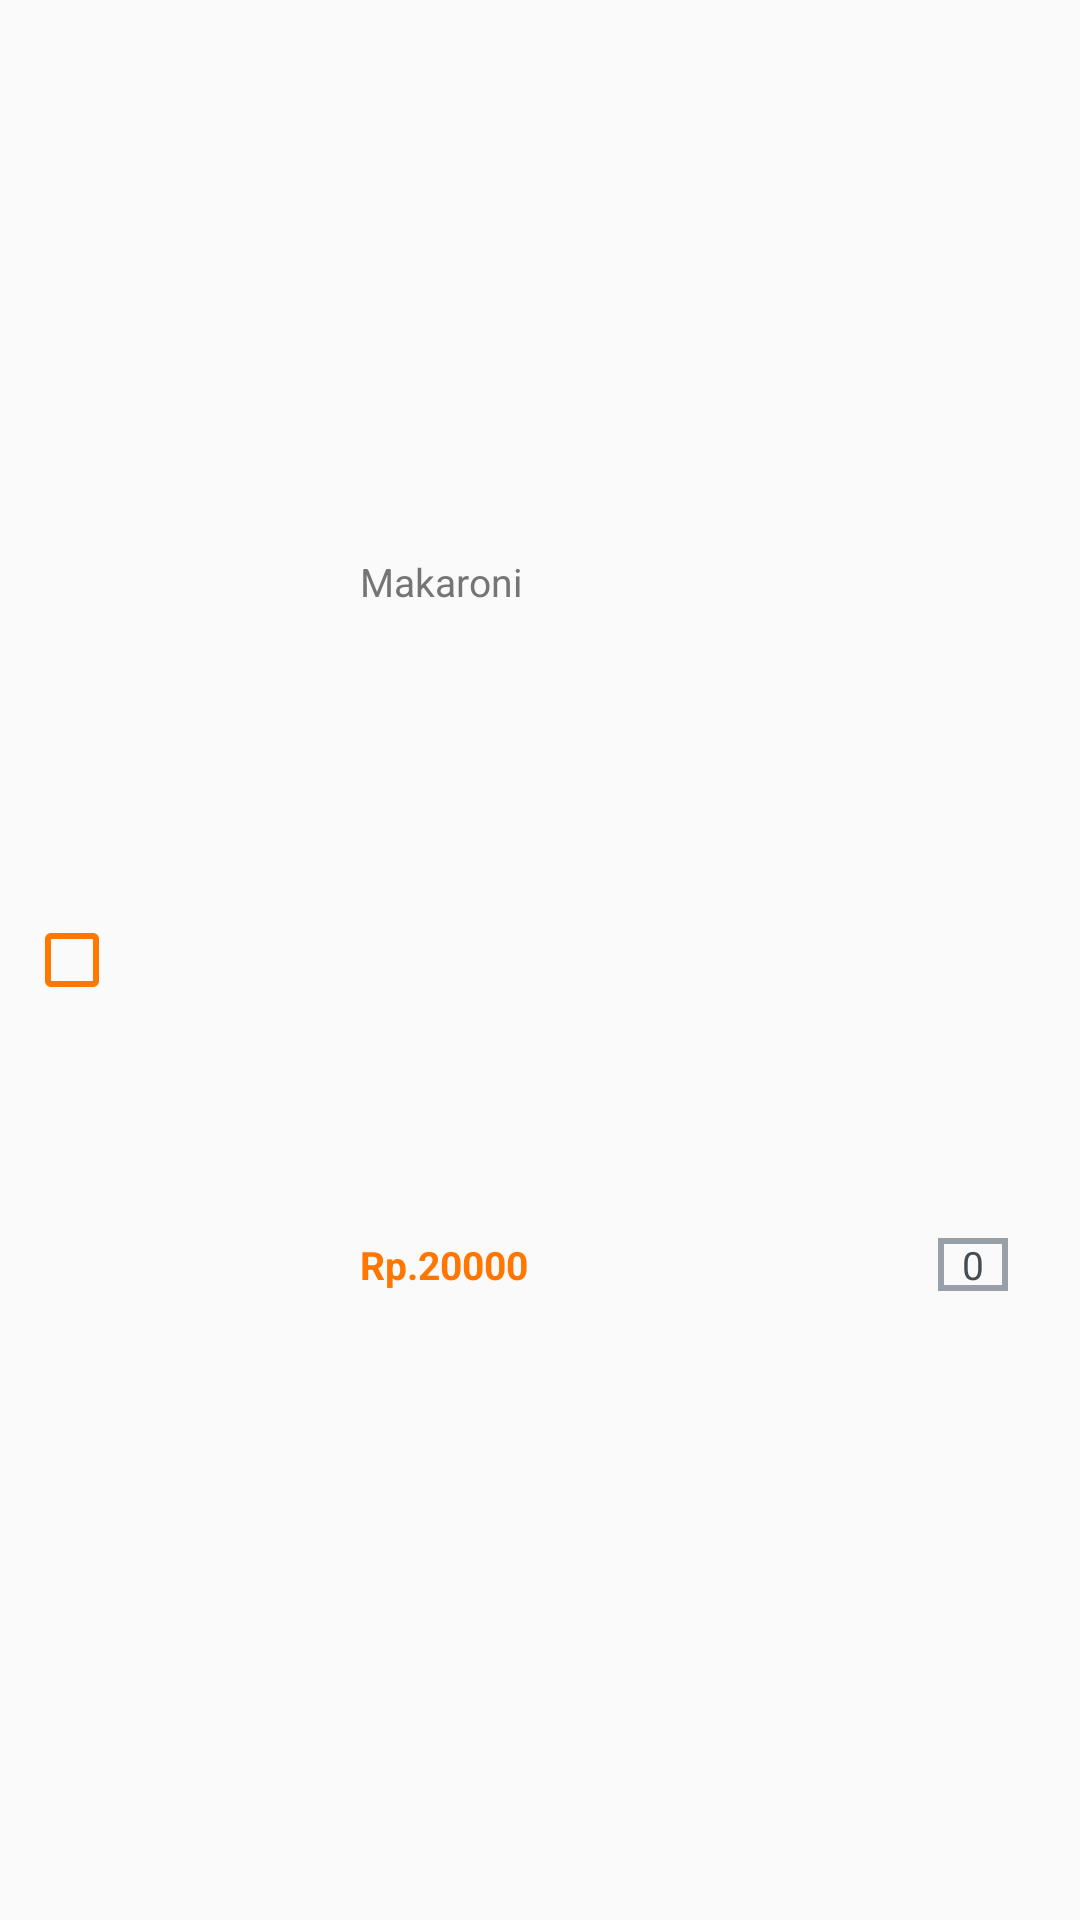

The Android layout XML behind this screen, and the referenced resources:
<!-- AndroidManifest.xml: application theme AppTheme -->
<!-- res/layout/list_keranjang_perproduk.xml -->
<?xml version="1.0" encoding="utf-8"?>
<android.support.constraint.ConstraintLayout
    xmlns:android="http://schemas.android.com/apk/res/android"
    xmlns:app="http://schemas.android.com/apk/res-auto"
    android:layout_marginStart="16dp"
    android:layout_marginEnd="16dp"
    android:layout_marginTop="8dp"
    android:layout_marginBottom="8dp"
    android:layout_width="match_parent"
    android:layout_height="wrap_content">

    <android.support.v7.widget.AppCompatCheckBox
        android:id="@+id/checkbox_keranjang"
        android:buttonTint="#ff7600"
        android:layout_width="wrap_content"
        android:layout_height="wrap_content"
        android:layout_marginStart="8dp"
        android:layout_marginTop="8dp"
        android:layout_marginBottom="8dp"
        app:layout_constraintBottom_toBottomOf="parent"
        app:layout_constraintStart_toStartOf="parent"
        app:layout_constraintTop_toTopOf="parent" />

    <ImageView
        android:id="@+id/iv_produk_keranjang"
        android:layout_width="64dp"
        android:layout_height="64dp"
        android:layout_marginStart="8dp"
        android:layout_marginTop="8dp"
        android:layout_marginBottom="8dp"
        app:layout_constraintBottom_toBottomOf="parent"
        app:layout_constraintStart_toEndOf="@+id/checkbox_keranjang"
        app:layout_constraintTop_toTopOf="parent" />

    <TextView
        android:id="@+id/tv_nama_produk_keranjang"
        android:layout_width="0dp"
        android:layout_height="wrap_content"
        android:layout_marginStart="8dp"
        android:layout_marginTop="8dp"
        android:layout_marginEnd="8dp"
        android:layout_marginBottom="24dp"
        android:text="Makaroni"
        app:layout_constraintVertical_bias="0.3"
        android:textColor="#757575"
        android:textSize="13sp"
        android:textStyle="normal"
        app:layout_constraintBottom_toBottomOf="parent"
        app:layout_constraintEnd_toEndOf="parent"
        app:layout_constraintStart_toEndOf="@+id/iv_produk_keranjang"
        app:layout_constraintTop_toTopOf="parent" />

    <TextView
        android:id="@+id/tv_harga_produk_keranjang"
        android:layout_width="wrap_content"
        android:layout_height="wrap_content"
        android:layout_marginTop="8dp"
        android:layout_marginStart="8dp"
        android:layout_marginBottom="8dp"
        android:text="Rp.20000"
        android:textColor="#ff7600"
        android:textSize="13sp"
        android:textStyle="bold"
        app:layout_constraintBottom_toBottomOf="parent"
        app:layout_constraintStart_toEndOf="@+id/iv_produk_keranjang"
        app:layout_constraintTop_toBottomOf="@+id/tv_nama_produk_keranjang" />

    <LinearLayout
        android:layout_width="wrap_content"
        android:layout_height="wrap_content"
        android:layout_marginTop="8dp"
        android:layout_marginEnd="24dp"
        android:layout_marginBottom="8dp"
        android:weightSum="3"
        android:background="@drawable/border_background"
        android:orientation="horizontal"
        app:layout_constraintBottom_toBottomOf="parent"
        app:layout_constraintEnd_toEndOf="parent"
        app:layout_constraintTop_toBottomOf="@+id/tv_nama_produk_keranjang">

        <ImageButton
            android:id="@+id/btn_minus"
            android:layout_weight="1"
            android:layout_width="wrap_content"
            android:layout_height="wrap_content"
            android:background="@drawable/border_background"
            app:srcCompat="@drawable/ic_remove_black_24dp" />

        <TextView
            android:layout_weight="1"
            android:id="@+id/tv_jumlah_produk"
            android:text="0"
            android:textColor="#464d53"
            android:layout_marginStart="8dp"
            android:layout_marginEnd="8dp"
            android:textSize="13sp"
            android:layout_gravity="center"
            android:layout_width="wrap_content"
            android:layout_height="wrap_content" />

        <ImageButton
            android:id="@+id/btn_plus"
            android:layout_weight="1"
            android:layout_width="wrap_content"
            android:layout_height="wrap_content"
            android:background="@drawable/border_background"
            app:srcCompat="@drawable/ic_add_black_24dp" />

    </LinearLayout>



</android.support.constraint.ConstraintLayout>
<!-- resources referenced by this layout -->
<resources>
  <!-- drawable border_background (drawable) -->
  <?xml version="1.0" encoding="utf-8"?>
  <shape xmlns:android="http://schemas.android.com/apk/res/android">
      <solid android:color="@android:color/transparent"/>
      <stroke android:color="#989fa7"
          android:width="2dp"/>
  
  </shape>
  <style name="AppTheme" parent="Theme.AppCompat.Light.NoActionBar">
          
          <item name="colorPrimary">@color/colorPrimary</item>
          <item name="colorPrimaryDark">@color/colorPrimaryDark</item>
          <item name="colorAccent">@color/colorAccent</item>
      </style>
  <color name="colorPrimary">#FF9300</color>
  <color name="colorPrimaryDark">#FFC072</color>
  <color name="colorAccent">#FF9300</color>
</resources>
